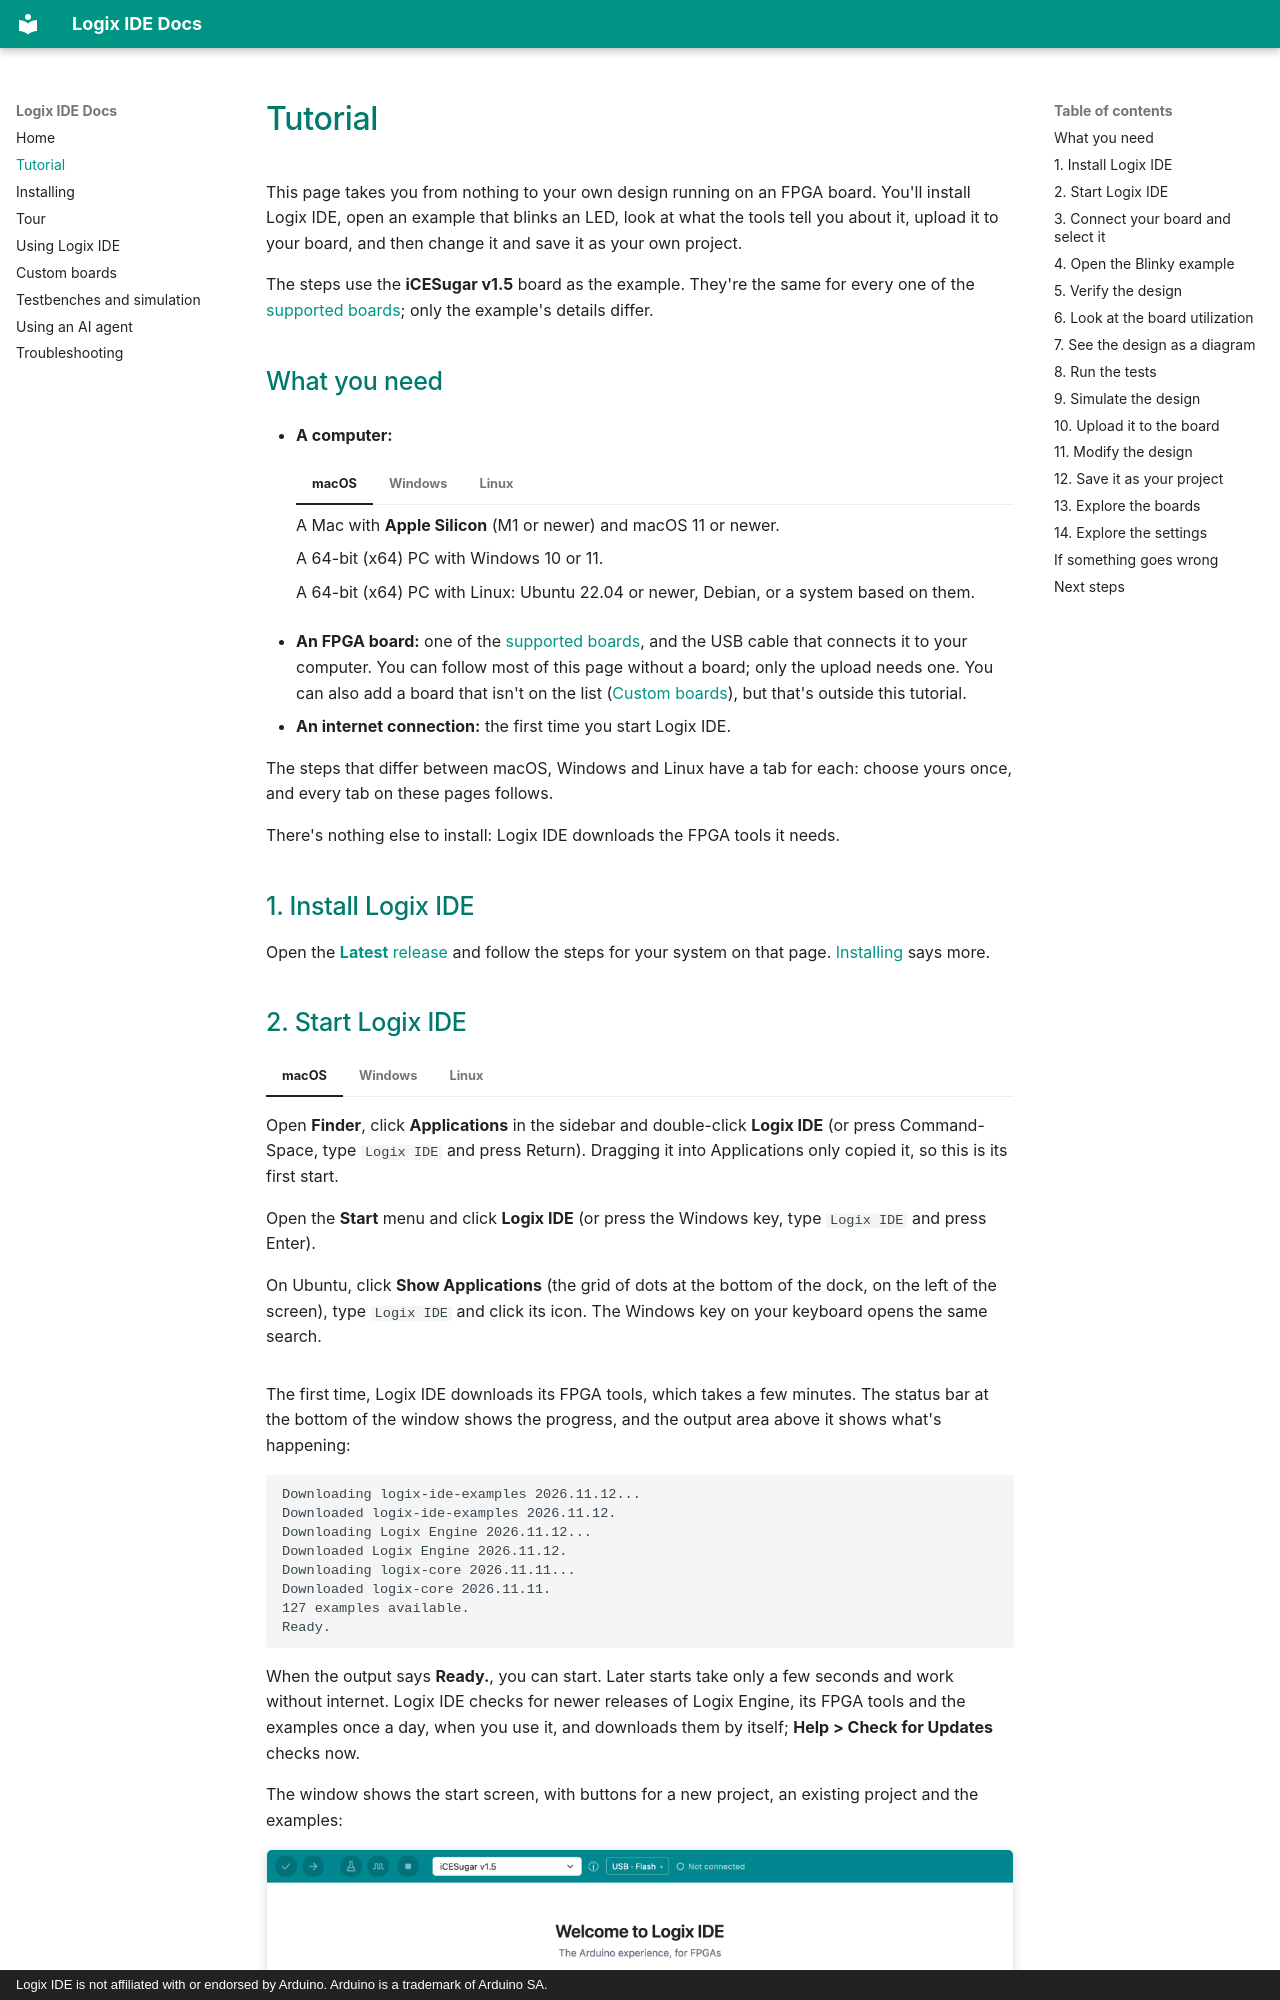

repository: openlogix/logix-ide · page: tutorial/index.html · generator: mkdocs · copyright: Logix IDE is not affiliated with or endorsed by Arduino. Arduino is a trademark of Arduino SA.

# Tutorial

This page takes you from nothing to your own design running on an FPGA
board. You'll install Logix IDE, open an example that blinks an LED, look at
what the tools tell you about it, upload it to your board, and then change it
and save it as your own project.

The steps use the **iCESugar v1.5** board as the example. They're the same for
every one of the [supported boards](https://www.openlogix.org/logix-catalog/boards/); only the example's details differ.

## What you need

- **A computer:**

    === "macOS"

        A Mac with **Apple Silicon** (M1 or newer) and macOS 11 or newer.

    === "Windows"

        A 64-bit (x64) PC with Windows 10 or 11.

    === "Linux"

        A 64-bit (x64) PC with Linux: Ubuntu 22.04 or newer, Debian, or a
        system based on them.

- **An FPGA board:** one of the [supported boards](https://www.openlogix.org/logix-catalog/boards/), and the USB
  cable that connects it to your computer. You can follow most of this page
  without a board; only the upload needs one. You can also add a board that
  isn't on the list ([Custom boards](custom-boards.md)), but
  that's outside this tutorial.
- **An internet connection:** the first time you start Logix IDE.

The steps that differ between macOS, Windows and Linux have a tab for each:
choose yours once, and every tab on these pages follows.

There's nothing else to install: Logix IDE downloads the FPGA tools it needs.

## 1. Install Logix IDE

Open the [**Latest** release](https://github.com/openlogix/logix-ide/releases/latest)
and follow the steps for your system on that page. [Installing](installing.md)
says more.
